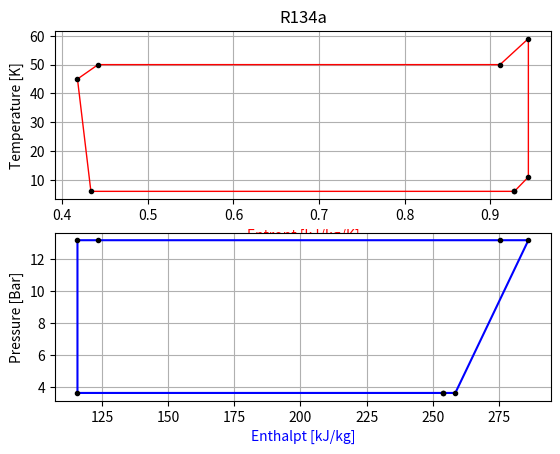

The matplotlib source for this figure:
import numpy as np 
import matplotlib.pyplot as plt
from sympy.solvers import solve
from sympy import Symbol

U_e=[]; U_r=[]; U_f=[]; U_i=[]; sU_e=[]; sU_r=[]; sU_f=[]; sU_i=[]
Ti=[0];Pi=[0];hi=[0];nu=[0];si=[0];
######################Heat Transfer Coefficient##########################################################
u_e=0.46                     #External Wall [W/m2ꞏK]
u_r=0.437                    #Roof          [W/m2ꞏK]
u_f=0.437                    #Floor         [W/m2ꞏK]
u_i=0.75                     #Internal Wall [W/m2ꞏK]
x_e = Symbol('x_e')
x_r = Symbol('x_r')
x_f = Symbol('x_f')
x_i = Symbol('x_i')
xe=solve(1/(0.02/0.8   + 0.38/0.81     + 0.004/209.7     + x_e/0.025 + 1/8 + 1/23)-u_e,x_e)
xr=solve(1/(0.2/1.19   + 0.004/209.7   + x_r/0.025  +                  1/9 + 1/23)-u_r,x_r)
xf=solve(1/(0.04/0.32  + 0.004/209.7   + x_f/0.025  +                  1/9 + 1/23)-u_f,x_f)
xi=solve(1/(0.004/209.7+ x_i/0.025                  +                  1/9 + 1/23)-u_i,x_i)

ß_wet=1.075
ß_m=1.09
ß=0.003
λ_0=0.025
t_in1=12.5+273.15
λ_e1=ß_wet*ß_m*λ_0*(1+ß*t_in1)
λ_r1=ß_wet*ß_m*λ_0*(1+ß*t_in1)
λ_f1=ß_wet*ß_m*λ_0*(1+ß*t_in1)
λ_i=ß_wet*ß_m*λ_0*(1+ß*t_in1)
x_e1 = Symbol('x_e1')
x_r1 = Symbol('x_r1')
x_f1 = Symbol('x_f1')
x_i = Symbol('x_i')
xe1=solve(1/(0.02/0.8   + 0.38/0.81     + 0.004/209.7     + x_e1/λ_e1 + 1/8 + 1/23)-u_e,x_e1)
xr1=solve(1/(0.2/1.19   + 0.004/209.7   + x_r1/λ_r1  +                  1/9 + 1/23)-u_r,x_r1)
xf1=solve(1/(0.04/0.32  + 0.004/209.7   + x_f1/λ_f1  +                  1/9 + 1/23)-u_f,x_f1)
xi =solve(1/(0.004/209.7+ x_i/λ_i                    +                  1/9 + 1/23)-u_i,x_i)

print('\nIsulation is dry')
print('Thick of Ex Wall= ',round(xe[0]*1000,1),' [mm]')
print('Thick of Roof   = ',round(xr[0]*1000,1),' [mm]')
print('Thick of Floor  = ',round(xf[0]*1000,1),' [mm]')
print('Thick of In Wall= ',round(xi[0]*1000,1),' [mm]')

print('\nMoisture is within insulation')
print('Thick of Ex Wall 1      = ',round(xe1[0]*1000,2),'[mm]')
print('Thick of Roof cooling   = ',round(xr1[0]*1000,2),'[mm]')
print('Thick of Floor cooling  = ',round(xf1[0]*1000,2),'[mm]')
print('Thick of In Wall        = ',round(xi[0]*1000,2),'[mm]\n')
###############################Temparature_Conditions####################################################
T_a=37                       #Max ambient Temperature        [C]
T_c=12.5                     #Temperature of cooling room    [C]
T_A=25                       #Temperature of Ante room       [C]
T_g=20                       #Ground temperature assumed     [C]
T_r=T_a+5                    #Temperature of roof            [C]   Table 4.1
T_ew=T_a+3                   #Temperature of Walls East&West [C]   Table 4.1
T_s=T_a+2                    #Temperature of Walls South     [C]   Table 4.1
###############################Areas_of_Walls############################################################
A_N=43*3.49                  #Area of North Walls                           [Square meter]
A_EWr=3.49*2*12                 #Area of East and West walls of cooling room   [Square meter]
A_EWa=3.49*4.7*2                #Area of East and West walls of Ante room      [Square meter]
A_Sr=3.49*4.6*2                 #Area of South walls of Cooling room           [Square meter]
A_Sa=3.49*33.8                  #Area of South walls of Ante room              [Square meter]
A_Rr=43*12                   #Area of roof of Rooms                         [Square meter]
A_Ra=4.7*33.8                #Area of roof of Ante room                     [Square meter]
A_Fr=A_Rr                    #Area of roof of Rooms                         [Square meter]
A_Fa=A_Ra                    #Area of roof of Ante Room                     [Square meter]

################################Heat transfer through enclosure##########################################
Q_n =u_e* (T_a-T_c) *A_N                     #Heat lossing from north Walls
Q_s =u_e*((T_s-T_c) *A_Sr +(T_s-T_A) *A_Sa)  #Heat lossing from south Walls
Q_ew=u_e*((T_ew-T_c)*A_EWr+(T_ew-T_A)*A_EWa) #Heat lossing from E&W Walls
Q_r =u_r*((T_r-T_c) *A_Rr +(T_r-T_A) *A_Ra)  #Heat lossing from Roofs
Q_g =u_f* (T_g-T_c) *A_Fr                    #Heat lossing from ground
Q_c =u_e* (T_A-T_c) *A_Sa                    #Heat lossing between Ante & Rooms
Q_transfer=Q_n+Q_s+Q_ew+Q_r+Q_g+Q_c          #Total Heat lossing of Plant
print ('Q Transfer=',round(Q_transfer/1000,3), '[kW]')##Q_transfer=43*3*0.46*(T_a-T_c)+12*3*2*0.46*(T_ew-T_c)+4.7*3*2*0.46*(T_s-T_c)+43*12*0.46*0.95*(T_r-T_c)+43*12*0.46*0.95*(T_g-T_c)+34*3*0.46*(T_A-T_c)

################################Goods dηils############################################################
m_b=6*9*16*18   *3           #Mass of goods (Bananas) per room
h_resp=0.0597e-3             #heat of respiration [kW/kg]

################################Comperssor operation time per day########################################
h_day=20                     #Huors a day

################################Safe Factor##############################################################
S_F=0.3                      #[%]

################################Loads####################################################################
Q_respiration=m_b*h_resp*3600*24           #[kJ/Day]
Q_transfer=Q_transfer*3600*24/1000         #[kJ/Day]
Q_overall=Q_transfer+Q_respiration         #[kJ/Day]
Q_Refrigerator=Q_overall*(1+S_F)/(3600*h_day)/3
print('\nPlant dηils')
print('Load of Respiration  per Day              = '+str('%-8.3f'%float(Q_respiration))+'[kJ/Day]')
print('Load of Heat Transfer Lossing per Day     = '+str('%-8.f'%float(Q_transfer))+'[kJ/Day]')
print('Comperssor operation time per day:          '+str('%-8.f'%float(h_day))+'[h/day]')
print('Design factor                               '+str('%-8.f'%float(S_F*100))+'[%]')
print('Overall Cooling Capacity                  = '+str('%-8.f'%float(Q_overall))+'[kJ/Day]')
print('Final Overall Cooling Capacity            = '+str('%-8.3f'%float(Q_Refrigerator))+'[kW/unit]')

#########################################################################################################
#################Refrigerator Reheat Cycle Thermodenamic Properties (R134a)##############################
prprtz=[[6,3.622,253.909,0,0.9283],
[11,3.622,258.511,0.0579,0.9446],
[59.03,13.19,286.108,0,0.9446],
[50,13.19,275.272,0,0.9115],
[50,13.19,123.478,0,0.4418],
[45,13.19,115.751,0,0.4177],
[6,3.622,115.751,0,0.4334],
[6,3.622,253.909,0,0.9283]]
for i in prprtz:
    for j in i:
        if j==i[0]:
            Ti.append(j)
        if j==i[1]:
            Pi.append(j)
        if j==i[2]:
            hi.append(j)
        if j==i[3]:
            nu.append(j)
        if j==i[4]:
            si.append(j)

#########################################################################################################
#############################Thermodynamic Calculation###################################################
c=0.03
m=1
η_e_motor=0.98 
b=0.0025
p_i_fr=40 
T_ev=Ti[1]
T_cd=Ti[4]
T_1= Ti[2]+273.15
thη =T_1-(T_ev+273.15)
alpha=1.12
bη=0.5
q_dot_cold=round(Q_Refrigerator,5) ##[kW]
q_cold=hi[1]-hi[7]
q_v=q_cold/nu[2]
q_cd=hi[3]-hi[5]
w_cyc=hi[3]-hi[2]
m_dot_wf=q_dot_cold/q_cold
V_dot_real=m_dot_wf*nu[2]
lambda_c=1-c*((Pi[3]/Pi[1])**(1/m)-1)
lambda_w=((T_ev+273.15)+thη)/(alpha*(T_cd+273.15)+0.5*thη )
Lambda=lambda_c*lambda_w
V_dot_h=V_dot_real/Lambda
η_i=lambda_w+b*Ti[1]
P_dot_th=m_dot_wf*w_cyc
P_dot_i=P_dot_th/η_i
P_dot_fr=V_dot_h*p_i_fr
P_dot_e=P_dot_i+P_dot_fr
P_dot_el=P_dot_e/η_e_motor
COP_star_carnot_RM=(T_ev+273.15)/(T_cd-T_ev)
COP_th_RM=q_dot_cold/P_dot_th 
COP_real_RM=q_dot_cold/P_dot_e 
η_th_RM=COP_th_RM/COP_star_carnot_RM
η_real_RM=COP_real_RM/COP_star_carnot_RM

print('\nRefrigerant is R134a')
print('Refrigeration Capacity              [Q_cold] ='+str('%-10.3f' %float(q_dot_cold))+'[kW]')
print('Condenser Temperature                 [T_cd] ='+str('%-10.f' %float(T_cd))+'[C]')
print('Ambient average Temperature            [T_0] ='+str('%-10.f' %float(T_a))+'[C]')
print('Cooling rooms Temperature              [T_c] ='+str('%-10.1f' %float(T_c))+'[C]')
print('Evaporator Temperature                [T_ev] ='+str('%-10.f' %float(T_ev))+'[C]')
print('Specific refrigerating capacity     [q_cold] ='+str('%-8.3f' %float(q_cold))+'[kJ/kg]')
print('Specific refrigerating capacity        [q_v] ='+str('%-8.3f' %float(q_v))+'[kJ/m3]')
print('Specific work of the Compressur       [w_cm] ='+str('%-8.3f' %float(w_cyc))+'[kJ/kg]')
print('Specific Specific condenser heat      [q_cd] ='+str('%-8.3f' %float(q_cd))+'[kJ/kg]')
print('Mass flow rate of the working fluid      [m] ='+str('%-8.3f' %float(m_dot_wf))+'[kg/s]')
print('Real displacement of the compressor  [Vreal] ='+str('%-8.3f' %float(V_dot_real))+'[kg/s]')
print('Volumetric efficiency of the compr.      [λ] ='+str('%-8.3f' %float(Lambda))+'[kg/s]')
print('The volumetric efficiency              [λ_c] ='+str('%-8.3f' %float(lambda_c))+'[kg/s]')
print('The volumetric efficiency              [λ_w] ='+str('%-8.3f' %float(lambda_w))+'[kg/s]')
print('Theoretical displacement of the compr. [V_h] ='+str('%-8.3f' %float(V_dot_h))+'[kg/s]')
print('Theoretical power of the compressor   [P_th] ='+str('%-8.3f' %float(P_dot_th))+'[kW]')
print('Indicator power of the compressor      [P_i] ='+str('%-8.3f' %float(P_dot_i))+'[kW]')
print('Indicator efficiency                   [η_i] ='+str('%-8.3f' %float(η_i))+'[kW]')
print('Power of friction of the compressor   [P_fr] ='+str('%-8.3f' %float(P_dot_fr))+'[kW]')
print('Effective power of the compressor      [P_e] ='+str('%-8.3f' %float(P_dot_e))+'[kW]')
print('Required electrical power of Compr.   [P_el] ='+str('%-8.3f' %float(P_dot_el))+'[kW]')

print('COP of the Carnot Cycle  =',round(COP_star_carnot_RM,3))
print('Theoretical value of COP =',round(COP_th_RM,3))
print('Real value of COP        =',round(COP_real_RM,3))
print('Theoretical effectiveness of the refrigeration cycle  =',round(η_th_RM,3))
print('Real effectiveness of the refrigeration cycle         =',round(η_real_RM,3))

plt.subplot(2, 1, 1)
plt.plot(si[1:], np.array(Ti[1:]),'-r',si[1:], np.array(Ti[1:]),'.k',linewidth = 1)
plt.title('R134a')
plt.xlabel('Entropt [kJ/kg/K]').set_color('red')
plt.ylabel('Temperature [K]')
plt.grid('on')

plt.subplot(2, 1, 2)
plt.plot(hi[1:], np.array(Pi[1:]),'-b',hi[1:], np.array(Pi[1:]),'.k')
plt.xlabel('Enthalpt [kJ/kg]').set_color('blue')
plt.ylabel('Pressure [Bar]')
plt.grid()
plt.show()
##input('Press Enter')
